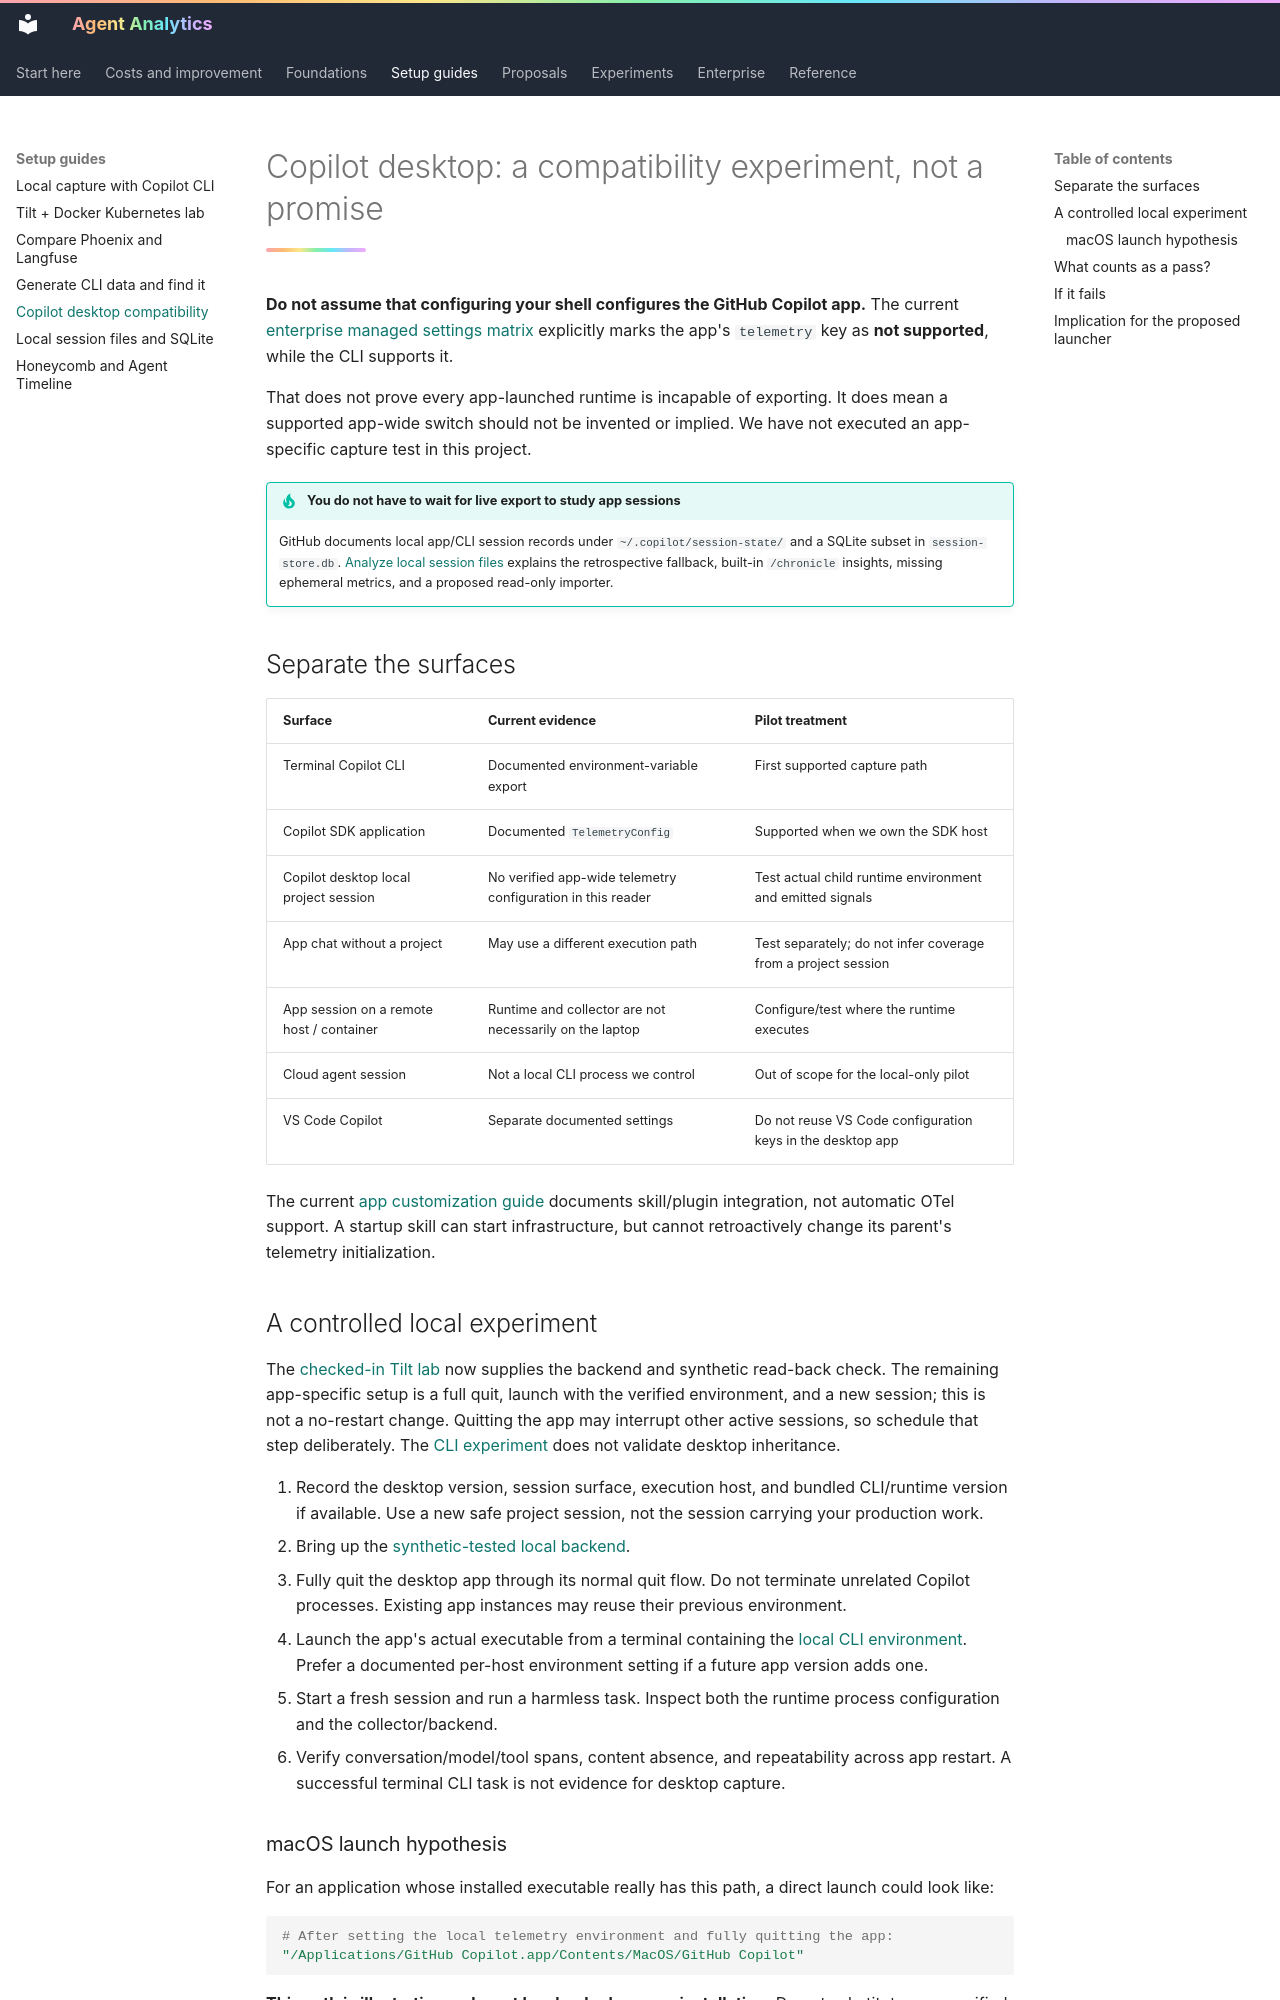

repository: titan-syndicate/agent-analytics · page: guides/desktop/index.html · generator: mkdocs

# Copilot desktop: a compatibility experiment, not a promise

**Do not assume that configuring your shell configures the GitHub Copilot app.** The current [enterprise managed settings matrix](https://docs.github.com/en/copilot/reference/enterprise-administrators/enterprise-managed-settings#supported-keys) explicitly marks the app's `telemetry` key as **not supported**, while the CLI supports it.

That does not prove every app-launched runtime is incapable of exporting. It does mean a supported app-wide switch should not be invented or implied. We have not executed an app-specific capture test in this project.

!!! tip "You do not have to wait for live export to study app sessions"
    GitHub documents local app/CLI session records under `~/.copilot/session-state/` and a SQLite subset in `session-store.db`. [Analyze local session files](local-session-data.md) explains the retrospective fallback, built-in `/chronicle` insights, missing ephemeral metrics, and a proposed read-only importer.

## Separate the surfaces

| Surface | Current evidence | Pilot treatment |
| --- | --- | --- |
| Terminal Copilot CLI | Documented environment-variable export | First supported capture path |
| Copilot SDK application | Documented `TelemetryConfig` | Supported when we own the SDK host |
| Copilot desktop local project session | No verified app-wide telemetry configuration in this reader | Test actual child runtime environment and emitted signals |
| App chat without a project | May use a different execution path | Test separately; do not infer coverage from a project session |
| App session on a remote host / container | Runtime and collector are not necessarily on the laptop | Configure/test where the runtime executes |
| Cloud agent session | Not a local CLI process we control | Out of scope for the local-only pilot |
| VS Code Copilot | Separate documented settings | Do not reuse VS Code configuration keys in the desktop app |

The current [app customization guide](https://docs.github.com/en/copilot/how-tos/github-copilot-app/customize-github-copilot-app) documents skill/plugin integration, not automatic OTel support. A startup skill can start infrastructure, but cannot retroactively change its parent's telemetry initialization.

## A controlled local experiment

The [checked-in Tilt lab](local-lab.md) now supplies the backend and synthetic read-back check. The remaining app-specific setup is a full quit, launch with the verified environment, and a new session; this is not a no-restart change. Quitting the app may interrupt other active sessions, so schedule that step deliberately. The [CLI experiment](../experiments/cli-local-otel.md) does not validate desktop inheritance.

1. Record the desktop version, session surface, execution host, and bundled CLI/runtime version if available. Use a new safe project session, not the session carrying your production work.
2. Bring up the [synthetic-tested local backend](local-lab.md).
3. Fully quit the desktop app through its normal quit flow. Do not terminate unrelated Copilot processes. Existing app instances may reuse their previous environment.
4. Launch the app's actual executable from a terminal containing the [local CLI environment](copilot-cli.md). Prefer a documented per-host environment setting if a future app version adds one.
5. Start a fresh session and run a harmless task. Inspect both the runtime process configuration and the collector/backend.
6. Verify conversation/model/tool spans, content absence, and repeatability across app restart. A successful terminal CLI task is not evidence for desktop capture.
